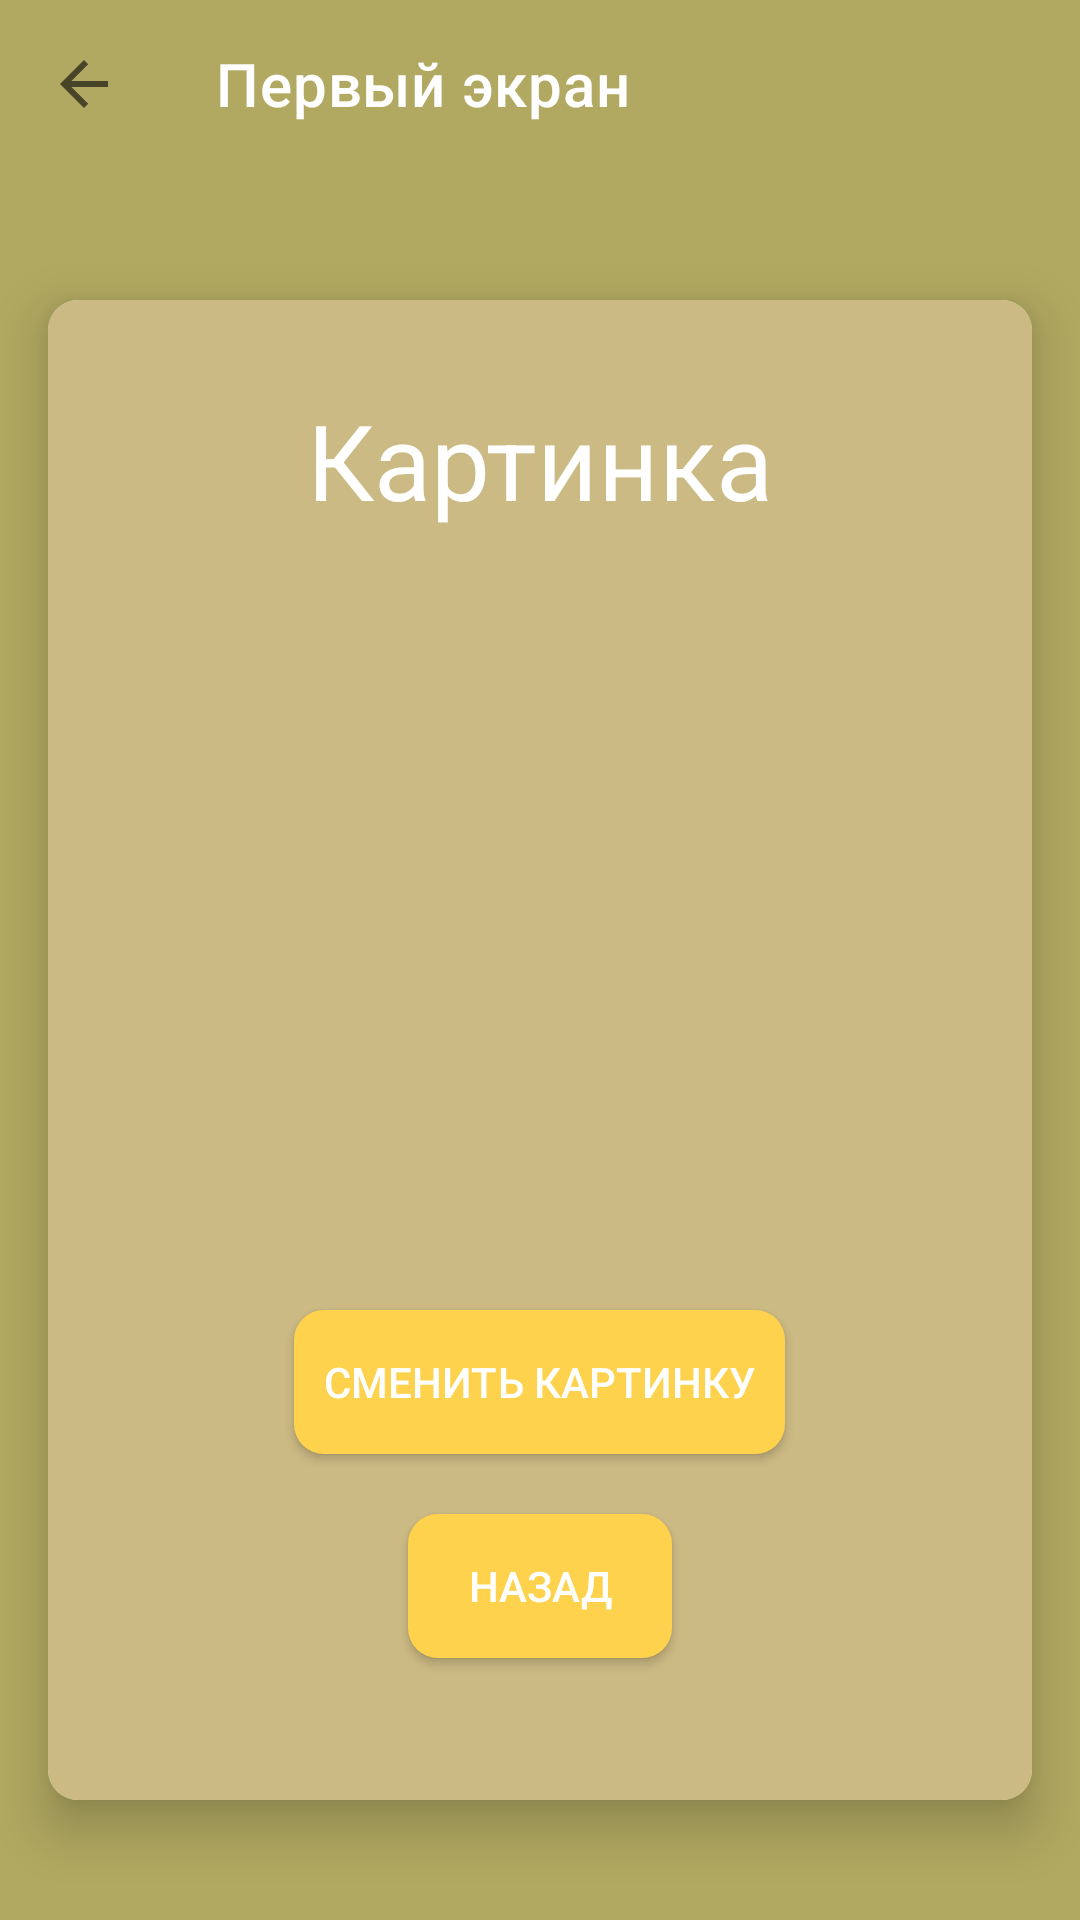

Write the Android layout XML for this screen, with the resource values it uses.
<!-- AndroidManifest.xml: application theme Theme.MobilkaLab1 -->
<!-- res/layout/activity_first_screen.xml -->
<?xml version="1.0" encoding="utf-8"?>
<androidx.constraintlayout.widget.ConstraintLayout xmlns:android="http://schemas.android.com/apk/res/android"
    xmlns:app="http://schemas.android.com/apk/res-auto"
    xmlns:tools="http://schemas.android.com/tools"
    android:layout_width="match_parent"
    android:layout_height="match_parent"
    android:layout_gravity="center"
    android:background="@color/main"
    android:gravity="center"
    android:orientation="vertical"
    tools:context=".SecondScreenActivity">

    <androidx.appcompat.widget.Toolbar
        android:id="@+id/toolbar"
        android:layout_width="match_parent"
        android:layout_height="?attr/actionBarSize"
        android:background="@color/main"
        app:layout_constraintTop_toTopOf="parent"
        app:navigationIcon="?attr/homeAsUpIndicator"
        app:title="Первый экран"
        app:titleTextColor="@color/white" />

    <LinearLayout
        android:layout_width="match_parent"
        android:layout_height="match_parent"
        android:layout_gravity="center"
        android:orientation="vertical">

        <Space
            android:layout_width="match_parent"
            android:layout_height="100dp" />

        <androidx.cardview.widget.CardView
            android:layout_width="match_parent"
            android:layout_height="500dp"
            android:layout_marginHorizontal="16dp"
            app:cardCornerRadius="10dp"
            app:cardElevation="10dp">
            <LinearLayout
                android:layout_width="match_parent"
                android:layout_height="match_parent"
                android:gravity="center_horizontal"
                android:background="@color/second"
                android:orientation="vertical">
                <Space
                    android:layout_width="match_parent"
                    android:layout_height="30dp"/>
                <TextView
                    android:text="Картинка"
                    android:textSize="35sp"
                    android:textColor="@color/white"
                    android:layout_width="wrap_content"
                    android:layout_height="wrap_content"/>
                <Space
                    android:layout_width="match_parent"
                    android:layout_height="30dp"/>
                <ImageView
                    android:id="@+id/iv_image"
                    android:layout_width="300dp"
                    android:layout_height="200dp"
                    android:scaleType="centerCrop" />
                <Space
                    android:layout_width="match_parent"
                    android:layout_height="30dp"/>
                <androidx.appcompat.widget.AppCompatButton
                    android:id="@+id/btn_change_image"
                    android:text="Сменить картинку"
                    style="@style/button_style"
                    android:background="@drawable/button_style"
                    android:layout_width="wrap_content"
                    android:layout_height="wrap_content"/>
                <Space
                    android:layout_width="match_parent"
                    android:layout_height="20dp"/>
                <androidx.appcompat.widget.AppCompatButton
                    android:id="@+id/btn_back"
                    android:text="Назад"
                    style="@style/button_style"
                    android:background="@drawable/button_style"
                    android:layout_width="wrap_content"
                    android:layout_height="wrap_content"/>
            </LinearLayout>
        </androidx.cardview.widget.CardView>
    </LinearLayout>


</androidx.constraintlayout.widget.ConstraintLayout>
<!-- resources referenced by this layout -->
<resources>
  <color name="main">#B1A961</color>
  <color name="second">#CCBA84</color>
  <color name="white">#FFFFFFFF</color>
  <!-- drawable button_style (drawable) -->
  <?xml version="1.0" encoding="utf-8"?>
  <shape xmlns:android="http://schemas.android.com/apk/res/android"
      android:shape="rectangle">
      <solid android:color="@color/third"/>
      <corners android:radius="10dp"/>
  
  </shape>
  <style name="button_style">
          <item name="android:textColor">@color/white</item>
          <item name="android:padding">10dp</item>
      </style>
  <style name="Theme.MobilkaLab1" parent="Base.Theme.MobilkaLab1" />
  <color name="third">#FED24C</color>
  <style name="Base.Theme.MobilkaLab1" parent="Theme.MaterialComponents.DayNight.NoActionBar">
          
          
      </style>
</resources>
